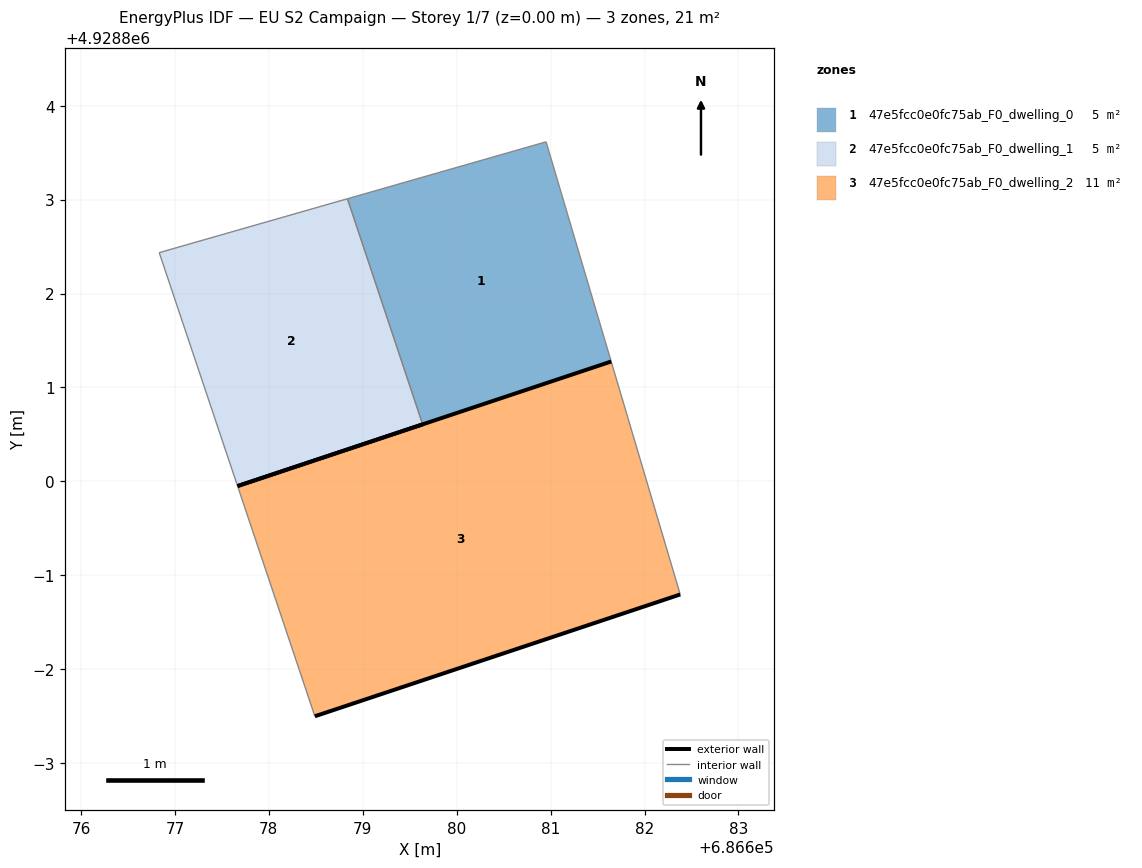
=== STOREY PLAN SPEC (per zone: floor XY polygon, exterior-wall plan segments, windows/doors) ===
zone 1: 47e5fcc0e0fc75ab_F0_dwelling_0  (5.4 m²)
  floor: (686681.65, 4928801.28) (686680.95, 4928803.62) (686678.84, 4928803.01) (686679.64, 4928800.61)
  interior walls: 4
zone 2: 47e5fcc0e0fc75ab_F0_dwelling_1  (5.4 m²)
  floor: (686679.64, 4928800.61) (686678.84, 4928803.01) (686676.83, 4928802.43) (686677.67, 4928799.95)
  exterior wall: (686679.64, 4928800.61) – (686677.67, 4928799.95)  [2.1 m]
  interior walls: 3
zone 3: 47e5fcc0e0fc75ab_F0_dwelling_2  (10.7 m²)
  floor: (686682.38, 4928798.80) (686681.65, 4928801.28) (686677.67, 4928799.95) (686678.49, 4928797.50)
  exterior wall: (686682.38, 4928798.80) – (686678.49, 4928797.50)  [4.1 m]
  exterior wall: (686677.67, 4928799.95) – (686681.65, 4928801.28)  [4.2 m]
  interior walls: 2

=== DERIVED (storey summary) ===
Building: EU S2 Campaign
Storey: 1 of 7  (floor level z = 0.00 m)
Storey gross floor area: 21.4 m²
Zones on this storey: 3
  - 47e5fcc0e0fc75ab_F0_dwelling_0: floor 5.4 m²
  - 47e5fcc0e0fc75ab_F0_dwelling_1: floor 5.4 m²; exterior wall 2.1 m (6.2 m²); WWR 0.0%
  - 47e5fcc0e0fc75ab_F0_dwelling_2: floor 10.7 m²; exterior wall 8.3 m (24.9 m²); WWR 0.0%
Zone adjacency (shared interzone walls):
  - 47e5fcc0e0fc75ab_F0_dwelling_0 ↔ 47e5fcc0e0fc75ab_F0_dwelling_1